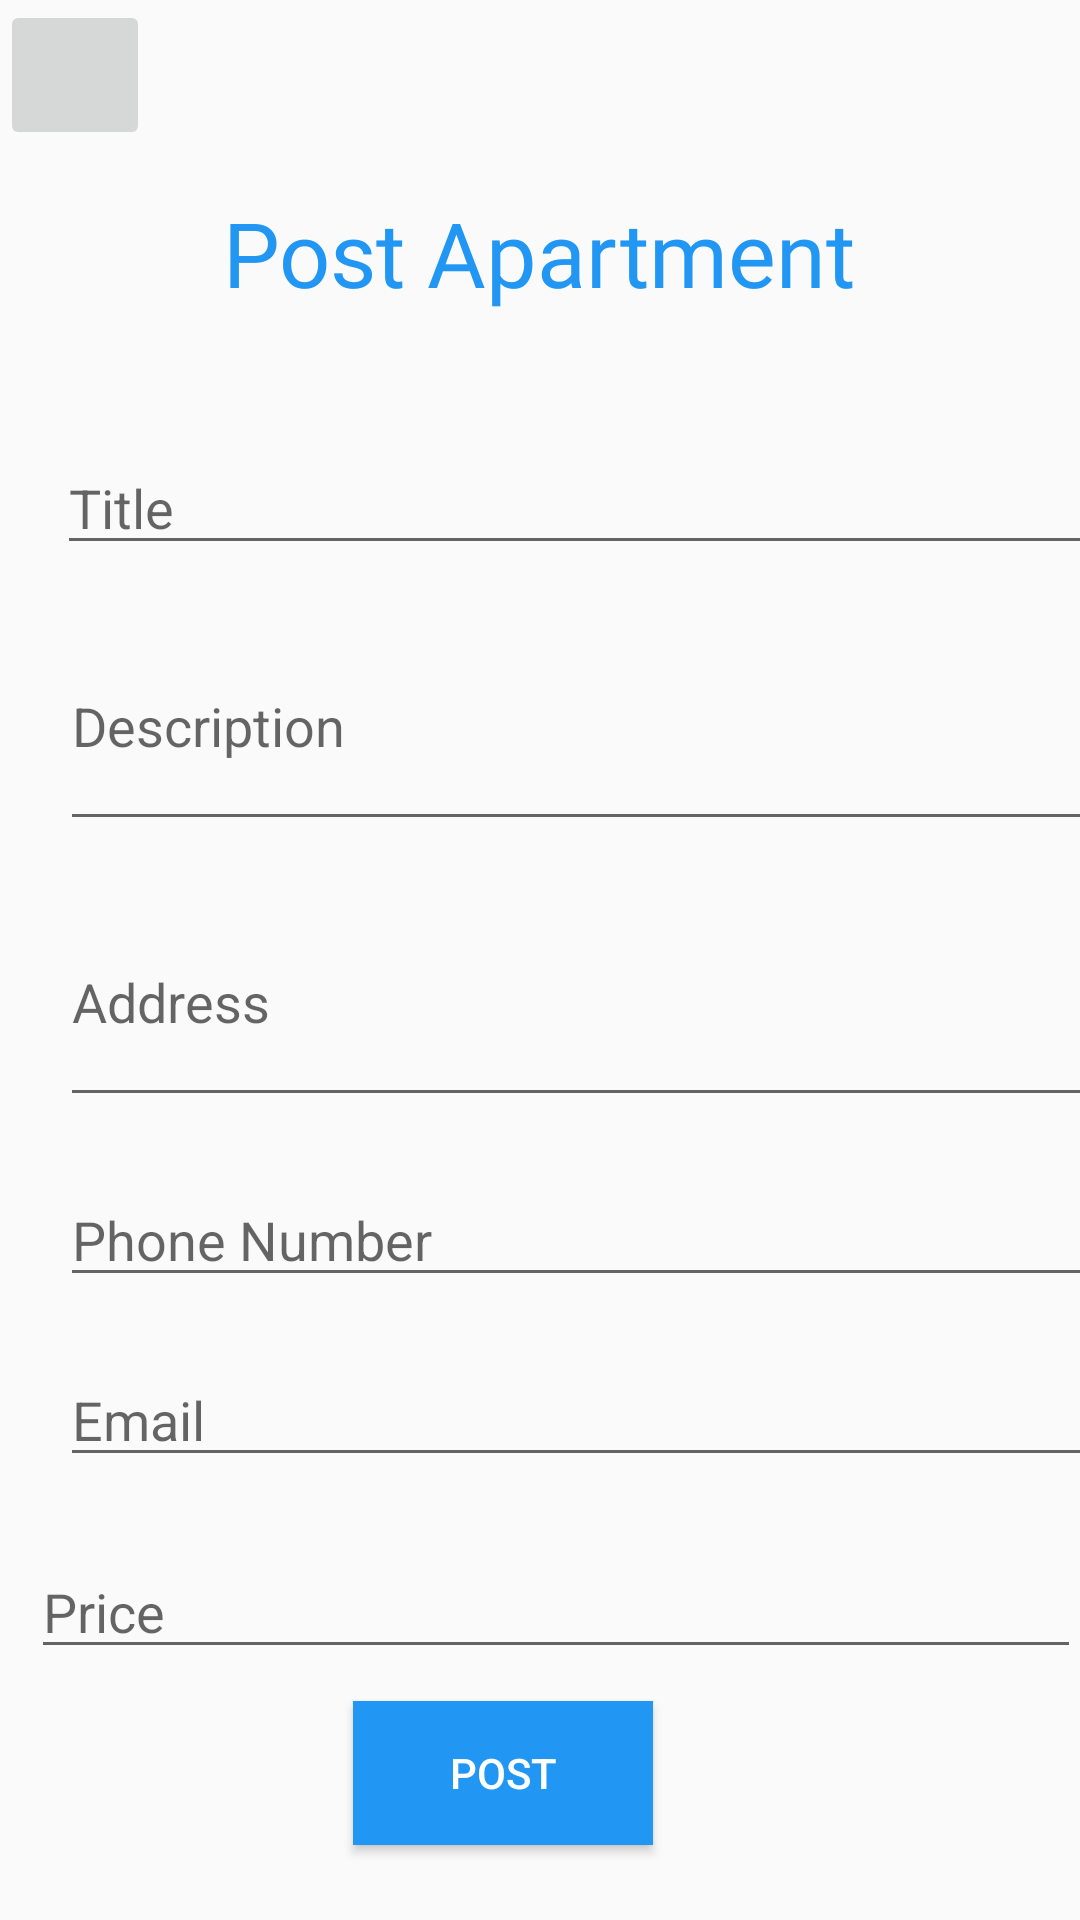

This screen was rendered from an Android layout file. Write that file and the resources it references.
<!-- AndroidManifest.xml: application theme Theme.Apartment_Rental_Application -->
<!-- res/layout/activity_post__apartment__page.xml -->
<?xml version="1.0" encoding="utf-8"?>
<androidx.constraintlayout.widget.ConstraintLayout xmlns:android="http://schemas.android.com/apk/res/android"
    xmlns:app="http://schemas.android.com/apk/res-auto"
    xmlns:tools="http://schemas.android.com/tools"
    android:layout_width="match_parent"
    android:layout_height="match_parent"
    tools:context=".Post_Apartment_Page">


    <ImageButton
        android:id="@+id/homeButton"
        android:layout_width="50dp"
        android:layout_height="50dp"
        android:adjustViewBounds="true"
        android:scaleType="centerInside"
        android:src="@mipmap/splash_logo"
        app:layout_constraintStart_toStartOf="parent"
        app:layout_constraintTop_toTopOf="parent"></ImageButton>

    <TextView
        android:id="@+id/postHomeTitle"
        android:layout_width="wrap_content"
        android:layout_height="wrap_content"
        android:layout_marginStart="120dp"
        android:layout_marginLeft="120dp"
        android:layout_marginTop="64dp"
        android:layout_marginEnd="162dp"
        android:layout_marginRight="162dp"
        android:fontFamily="@font/aclonica"
        android:text="Post Apartment"
        android:textColor="#2196F3"
        android:textSize="30dp"
        app:layout_constraintEnd_toEndOf="parent"
        app:layout_constraintHorizontal_bias="0.345"
        app:layout_constraintStart_toStartOf="parent"
        app:layout_constraintTop_toTopOf="parent"></TextView>

    <EditText
        android:id="@+id/postTitle"
        android:layout_width="350dp"
        android:layout_height="40dp"
        android:layout_marginStart="20dp"
        android:layout_marginLeft="20dp"
        android:layout_marginTop="44dp"
        android:layout_marginEnd="20dp"
        android:layout_marginRight="20dp"
        android:hint="Title"
        android:textSize="18sp"
        app:layout_constraintEnd_toEndOf="parent"
        app:layout_constraintHorizontal_bias="0.043"
        app:layout_constraintStart_toStartOf="parent"
        app:layout_constraintTop_toBottomOf="@+id/postHomeTitle" />

    <EditText
        android:id="@+id/postDesc"
        android:layout_width="349dp"
        android:layout_height="80dp"
        android:layout_marginStart="20dp"
        android:layout_marginLeft="20dp"
        android:layout_marginTop="12dp"
        android:layout_marginEnd="20dp"
        android:layout_marginRight="20dp"
        android:hint="Description"
        android:textSize="18sp"
        app:layout_constraintEnd_toEndOf="parent"
        app:layout_constraintHorizontal_bias="0.0"
        app:layout_constraintStart_toStartOf="parent"
        app:layout_constraintTop_toBottomOf="@+id/postTitle" />

    <EditText
        android:id="@+id/postAddress"
        android:layout_width="349dp"
        android:layout_height="80dp"
        android:layout_marginStart="20dp"
        android:layout_marginLeft="20dp"
        android:layout_marginTop="12dp"
        android:layout_marginEnd="20dp"
        android:layout_marginRight="20dp"
        android:hint="Address"
        android:textSize="18sp"
        app:layout_constraintEnd_toEndOf="parent"
        app:layout_constraintHorizontal_bias="0.0"
        app:layout_constraintStart_toStartOf="parent"
        app:layout_constraintTop_toBottomOf="@+id/postDesc" />

    <EditText
        android:id="@+id/postPhoneNumber"
        android:layout_width="350dp"
        android:layout_height="40dp"
        android:layout_marginStart="20dp"
        android:layout_marginLeft="20dp"
        android:layout_marginTop="20dp"
        android:layout_marginEnd="20dp"
        android:layout_marginRight="20dp"
        android:hint="Phone Number"
        android:inputType="phone"
        android:textSize="18sp"
        app:layout_constraintEnd_toEndOf="parent"
        app:layout_constraintHorizontal_bias="0.0"
        app:layout_constraintStart_toStartOf="parent"
        app:layout_constraintTop_toBottomOf="@+id/postAddress" />

    <EditText
        android:id="@+id/postEmail"
        android:layout_width="350dp"
        android:layout_height="40dp"
        android:layout_marginStart="20dp"
        android:layout_marginLeft="20dp"
        android:layout_marginTop="20dp"
        android:layout_marginEnd="20dp"
        android:layout_marginRight="20dp"
        android:hint="Email"
        android:inputType="phone"
        android:textSize="18sp"
        app:layout_constraintEnd_toEndOf="parent"
        app:layout_constraintHorizontal_bias="0.0"
        app:layout_constraintStart_toStartOf="parent"
        app:layout_constraintTop_toBottomOf="@+id/postPhoneNumber" />

    <EditText
        android:id="@+id/postPrice"
        android:layout_width="350dp"
        android:layout_height="40dp"
        android:layout_marginStart="20dp"
        android:layout_marginLeft="20dp"
        android:layout_marginTop="24dp"
        android:layout_marginEnd="20dp"
        android:layout_marginRight="20dp"
        android:hint="Price"
        android:inputType="numberDecimal"
        android:textSize="18sp"
        app:layout_constraintEnd_toEndOf="parent"
        app:layout_constraintHorizontal_bias="0.333"
        app:layout_constraintStart_toStartOf="parent"
        app:layout_constraintTop_toBottomOf="@+id/postEmail" />

    <Button
        android:id="@+id/postButton"
        android:layout_width="100dp"
        android:layout_height="wrap_content"
        android:background="#2196F3"
        android:text="Post"
        android:textColor="@color/white"
        app:layout_constraintBottom_toBottomOf="parent"
        app:layout_constraintEnd_toEndOf="parent"
        app:layout_constraintHorizontal_bias="0.453"
        app:layout_constraintStart_toStartOf="parent"
        app:layout_constraintTop_toBottomOf="@+id/postPrice"
        app:layout_constraintVertical_bias="0.296"></Button>

</androidx.constraintlayout.widget.ConstraintLayout>
<!-- resources referenced by this layout -->
<resources>
  <style name="Theme.Apartment_Rental_Application" parent="Theme.AppCompat.Light.NoActionBar">
          
          <item name="colorPrimary">@color/purple_500</item>
          <item name="colorPrimaryDark">@color/purple_700</item>
          <item name="colorAccent">@color/teal_200</item>
          
      </style>
  <!-- not gathered from this repository: default colours our renderer supplied (Android Studio template values) -->
  <color name="purple_500">#FF6200EE</color>
  <color name="purple_700">#FF3700B3</color>
  <color name="teal_200">#FF03DAC5</color>
  <color name="white">#FFFFFFFF</color>
</resources>
